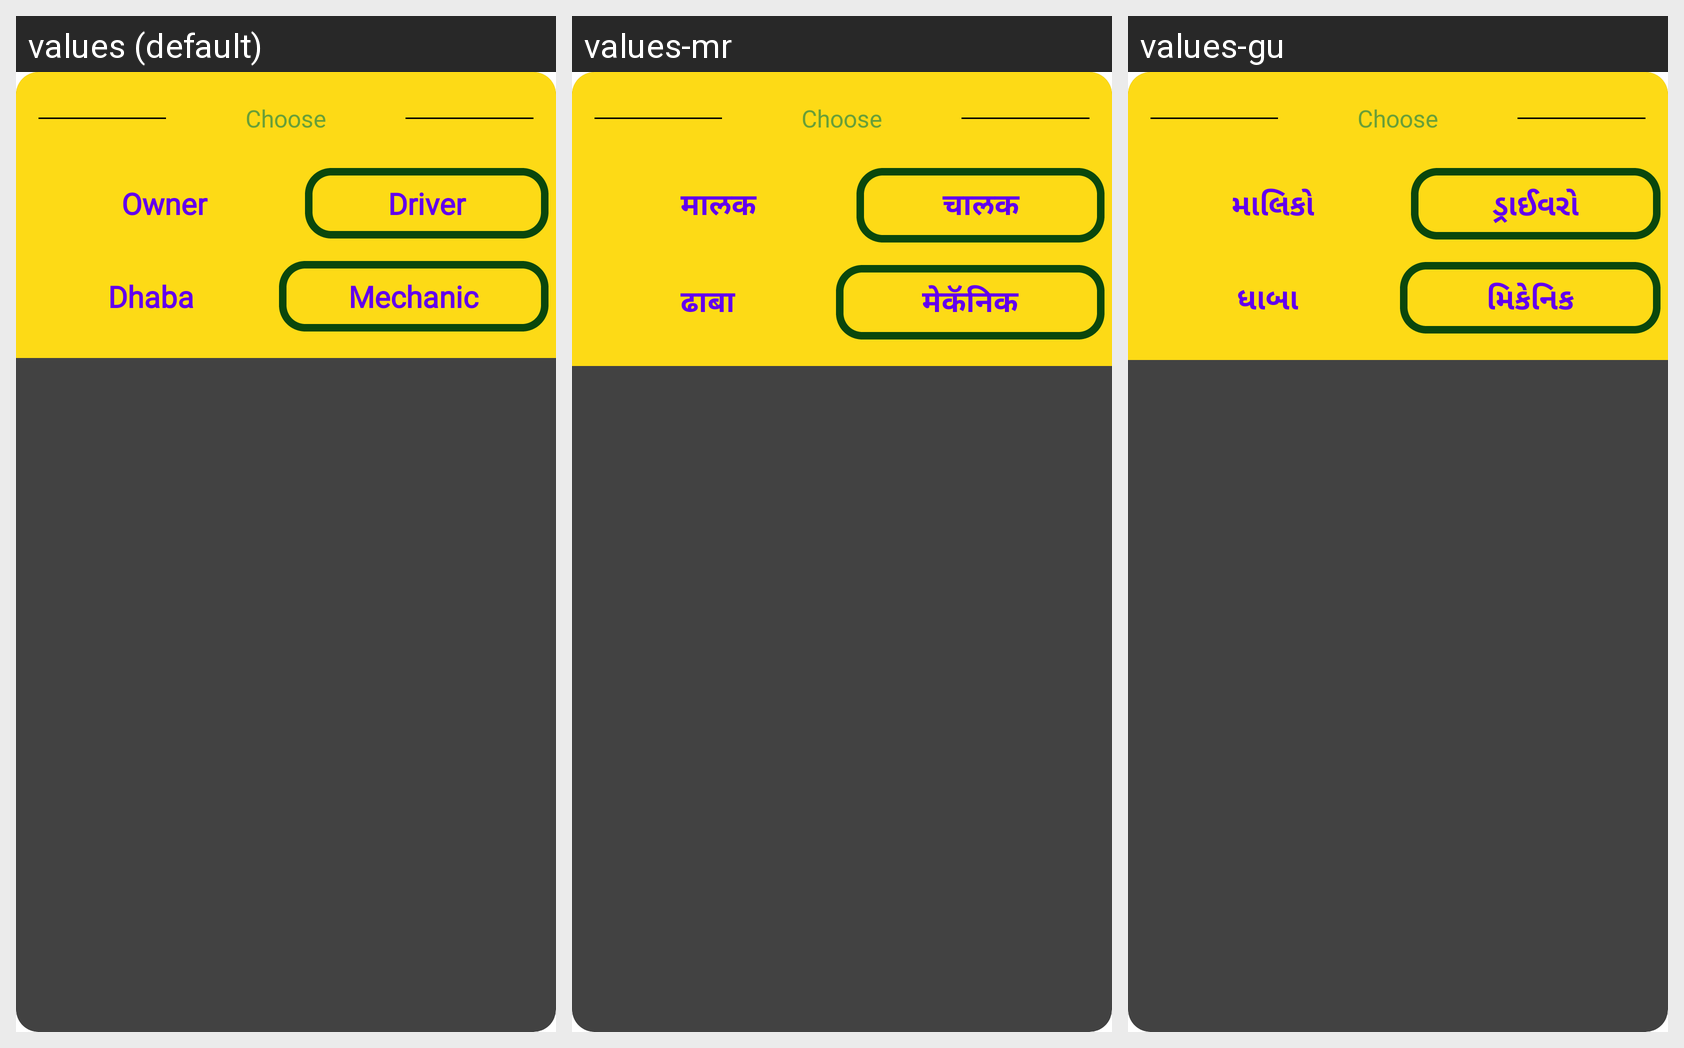

Here is an Android app screen in its default locale and in the app's own translations. Write out the translated-string differences for the strings that appear on this screen.
Android screen res/layout/apply_lay.xml rendered under 3 locales, left to right: values (default), values-mr, values-gu. Device: Nexus 5 (rendered at 1080×1920; each locale shown at half size, 540×960, under a caption strip naming it); theme Theme.RoadPilot.
Other locales in the repository, not shown: values-bn, values-hi, values-kn, values-ml, values-ta, values-te.
Strings drawn on this screen, with the default value and each locale's value (text and hints the layout hard-codes, and strings that could not be matched under every locale, appear in the picture but are not listed):

choose
  values: Choose
  values-mr: Choose  [not translated; the default value is used]
  values-gu: Choose  [not translated; the default value is used]

owners
  values: Owner
  values-mr: मालक
  values-gu: માલિકો

drivers
  values: Driver
  values-mr: चालक
  values-gu: ડ્રાઈવરો

dhabas
  values: Dhaba
  values-mr: ढाबा
  values-gu: ધાબા

mechanics
  values: Mechanic
  values-mr: मेकॅनिक
  values-gu: મિકેનિક
